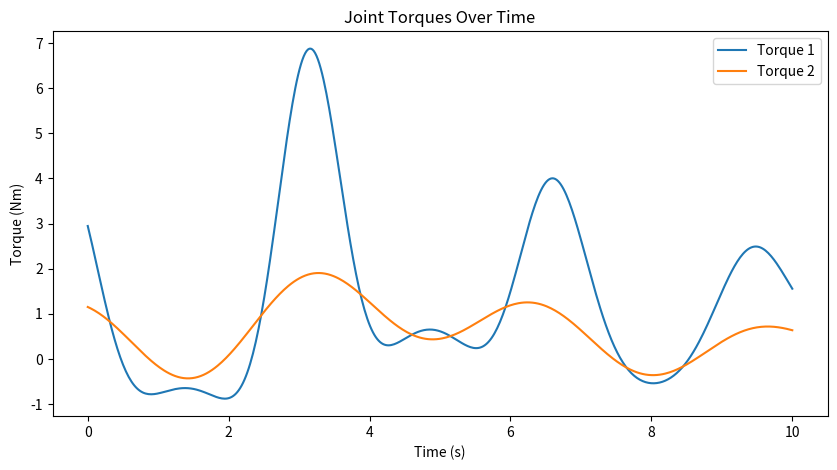

Source code (Python):
import numpy as np
import matplotlib.pyplot as plt

def rotation_matrix(theta, alpha):
    return np.array([
        [np.cos(theta), -np.cos(alpha) * np.sin(theta), np.sin(alpha) * np.sin(theta)],
        [np.sin(theta), np.cos(alpha) * np.cos(theta), -np.sin(alpha) * np.cos(theta)],
        [0, np.sin(alpha), np.cos(alpha)]
    ])

def rotation_matrix_n(n, theta, alpha):
    rotation_final = np.eye(3)
    if n > 1:
        for i in range(n):
            rotation_final = rotation_final @ rotation_matrix(theta[i], alpha[i])
    return rotation_final

def rnea(q, qd, qdd, links, gravity):
    n = len(links)  # Number of links
    tau = np.zeros(n)  # Joint torques
    
    # Forward recursion: velocity & acceleration propagation
    omega = np.zeros((n, 3))  # Angular velocity
    omegad = np.zeros((n, 3))  # Angular acceleration
    v = np.zeros((n, 3))  # Linear velocity
    vd = np.zeros((n, 3))  # Linear acceleration
    a_c = np.zeros((n, 3))
    R = []  # Rotation matrices
    for i in range(n):
        theta, alpha, r, m, I = links[i]
        R.append(rotation_matrix(q[i], alpha))
        if i == 0:
            omega[i] = np.array([0, 0, qd[i]])
            omegad[i] = np.array([0, 0, qdd[i]])
            vd[i] = gravity
            # print(vd[i])
        else:
            omega[i] = R[i - 1] @ omega[i - 1] + np.array([0, 0, qd[i]])
            omegad[i] = R[i - 1] @ (R[i] @ omegad[i - 1] + np.dot(omega[i], np.array([0, 0, qd[i]])) + np.array([0, 0, qdd[i]]))
            vd[i] = R[i - 1] @ vd[i - 1] + np.dot(rotation_matrix_n(i, [q[i-1], q[i]], [0, 0]) @ omegad[i], [r, 0, 0])
            vd[i] += np.dot(rotation_matrix_n(i, [q[i-1], q[i]], [0, 0]) @ omega[i], np.dot(omega[i], [r, 0, 0]))
            a_c[i] = rotation_matrix_n(i, [q[i-1], q[i]], [0, 0]) @ vd[i] + np.dot(rotation_matrix_n(i, [q[i-1], q[i]], [0, 0]) @ omegad[i], [r/2, 0, 0]) 
            + np.dot(rotation_matrix_n(i, [q[i-1], q[i]], [0, 0]) @ omega[i], np.dot(omega[i], [r/2, 0, 0]))
    # Backward recursion: force & torque propagation
    F = np.zeros((n, 3))  # Force
    N = np.zeros((n, 3))  # Torque

    for i in reversed(range(n)):
        theta, alpha, r, m, I = links[i]
        F[i] = m * a_c[i]
        N[i] = I @ omegad[i] + np.dot(omega[i], I @ omega[i])
        if i < n - 1:
            F[i] += R[i].T @ F[i + 1]
            N[i] += R[i].T @ N[i + 1] + np.dot([r, 0, 0], R[i].T @ F[i + 1])
        tau[i] = N[i][2]  # Torque around z-axis
    
    
    
    return tau

# Define the manipulator links: (theta, alpha, length, mass, inertia tensor)
links = [
    (0, 0, 1.0, 5.0, np.diag([0.1, 0.1, 0.2])),  # Link 1
    (0, 0, 1.0, 1.0, np.diag([0.1, 0.1, 0.2]))   # Link 2
]

time = np.linspace(0, 10, 500)  # Time steps from 0 to 20 seconds
torques = []

def random_q(t):
    return np.sin(t) + 0.5 * np.cos(0.5 * t)

def random_qd(t):
    return np.cos(t) - 0.25 * np.sin(0.5 * t)

def random_qdd(t):
    return -np.sin(t) - 0.125 * np.cos(0.5 * t)

g = 9.81
gravity = np.array([0, -g, 0])

for t in time:
    q = np.array([random_q(t), random_q(t)])
    qd = np.array([random_qd(t), random_qd(t)])
    qdd = np.array([random_qdd(t), random_qdd(t)])
    torque = rnea(q, qd, qdd, links, gravity)
    torques.append(torque)

torques = np.array(torques)

# Plot the torques
plt.figure(figsize=(10, 5))
plt.plot(time, torques[:, 0], label='Torque 1')
plt.plot(time, torques[:, 1], label='Torque 2')
plt.xlabel('Time (s)')
plt.ylabel('Torque (Nm)')
plt.legend()
plt.title('Joint Torques Over Time')
plt.show()


# Add options for the joints
# verification simulation for double pendulum
# The torque is external
# To input torque as some sine function